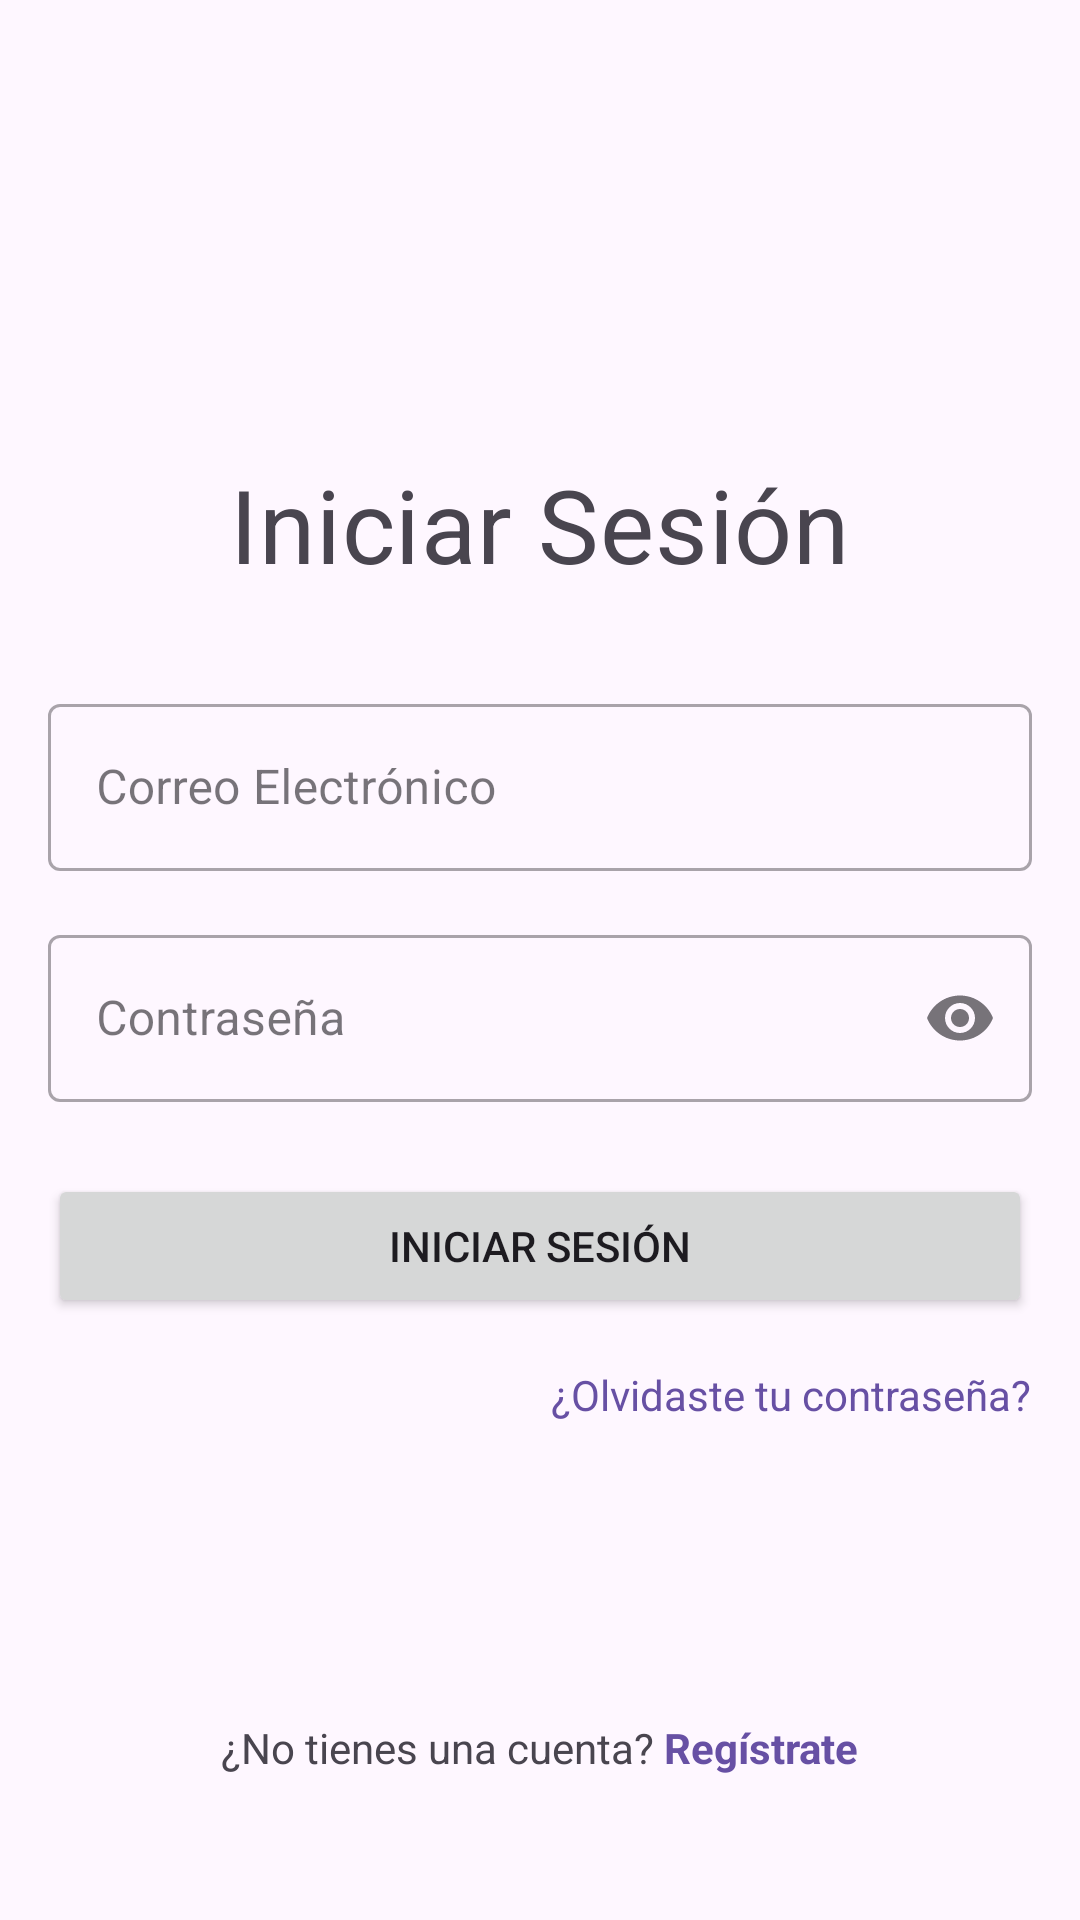

Layout XML and referenced resources for this Android screen:
<!-- AndroidManifest.xml: application theme Theme.ProyectoTitulo -->
<!-- res/layout/activity_login.xml -->
<?xml version="1.0" encoding="utf-8"?>
<androidx.constraintlayout.widget.ConstraintLayout xmlns:android="http://schemas.android.com/apk/res/android"
    xmlns:app="http://schemas.android.com/apk/res-auto"
    xmlns:tools="http://schemas.android.com/tools"
    android:layout_width="match_parent"
    android:layout_height="match_parent"
    android:padding="16dp"
    tools:context=".LoginActivity">

    <ImageView
        android:id="@+id/imageViewLogo"
        android:layout_width="120dp"
        android:layout_height="120dp"
        app:layout_constraintEnd_toEndOf="parent"
        app:layout_constraintStart_toStartOf="parent"
        app:layout_constraintTop_toTopOf="parent"
        app:srcCompat="@drawable/samsunghealth" />

    <TextView
        android:id="@+id/textViewLoginTitle"
        android:layout_width="wrap_content"
        android:layout_height="wrap_content"
        android:layout_marginTop="16dp"
        android:text="Iniciar Sesión"
        android:textAppearance="@style/TextAppearance.MaterialComponents.Headline4"
        app:layout_constraintEnd_toEndOf="parent"
        app:layout_constraintStart_toStartOf="parent"
        app:layout_constraintTop_toBottomOf="@+id/imageViewLogo" />

    <com.google.android.material.textfield.TextInputLayout
        android:id="@+id/textFieldEmail"
        style="@style/Widget.MaterialComponents.TextInputLayout.OutlinedBox"
        android:layout_width="0dp"
        android:layout_height="wrap_content"
        android:layout_marginTop="32dp"
        android:hint="Correo Electrónico"
        app:layout_constraintEnd_toEndOf="parent"
        app:layout_constraintStart_toStartOf="parent"
        app:layout_constraintTop_toBottomOf="@+id/textViewLoginTitle">

        <com.google.android.material.textfield.TextInputEditText
            android:id="@+id/editTextEmail"
            android:layout_width="match_parent"
            android:layout_height="wrap_content"
            android:inputType="textEmailAddress" />

    </com.google.android.material.textfield.TextInputLayout>

    <com.google.android.material.textfield.TextInputLayout
        android:id="@+id/textFieldPassword"
        style="@style/Widget.MaterialComponents.TextInputLayout.OutlinedBox"
        android:layout_width="0dp"
        android:layout_height="wrap_content"
        android:layout_marginTop="16dp"
        android:hint="Contraseña"
        app:endIconMode="password_toggle"
        app:layout_constraintEnd_toEndOf="parent"
        app:layout_constraintStart_toStartOf="parent"
        app:layout_constraintTop_toBottomOf="@+id/textFieldEmail">

        <com.google.android.material.textfield.TextInputEditText
            android:id="@+id/editTextPassword"
            android:layout_width="match_parent"
            android:layout_height="wrap_content"
            android:inputType="textPassword" />

    </com.google.android.material.textfield.TextInputLayout>

    <Button
        android:id="@+id/buttonLogin"
        android:layout_width="0dp"
        android:layout_height="wrap_content"
        android:layout_marginTop="24dp"
        android:padding="12dp"
        android:text="Iniciar Sesión"
        app:layout_constraintEnd_toEndOf="parent"
        app:layout_constraintStart_toStartOf="parent"
        app:layout_constraintTop_toBottomOf="@+id/textFieldPassword" />

    <TextView
        android:id="@+id/textViewForgotPassword"
        android:layout_width="wrap_content"
        android:layout_height="wrap_content"
        android:layout_marginTop="16dp"
        android:text="¿Olvidaste tu contraseña?"
        android:textColor="?attr/colorPrimary"
        app:layout_constraintEnd_toEndOf="parent"
        app:layout_constraintTop_toBottomOf="@+id/buttonLogin" />

    <LinearLayout
        android:layout_width="wrap_content"
        android:layout_height="wrap_content"
        android:orientation="horizontal"
        app:layout_constraintBottom_toBottomOf="parent"
        app:layout_constraintEnd_toEndOf="parent"
        app:layout_constraintStart_toStartOf="parent"
        android:layout_marginBottom="32dp">

        <TextView
            android:layout_width="wrap_content"
            android:layout_height="wrap_content"
            android:text="¿No tienes una cuenta? "/>

        <TextView
            android:id="@+id/textViewSignUp"
            android:layout_width="wrap_content"
            android:layout_height="wrap_content"
            android:text="Regístrate"
            android:textColor="?attr/colorPrimary"
            android:textStyle="bold"/>

    </LinearLayout>

</androidx.constraintlayout.widget.ConstraintLayout>
<!-- resources referenced by this layout -->
<resources>
  <style name="Theme.ProyectoTitulo" parent="Base.Theme.ProyectoTitulo" />
  <style name="Base.Theme.ProyectoTitulo" parent="Theme.Material3.DayNight.NoActionBar">
          
          
      </style>
</resources>
